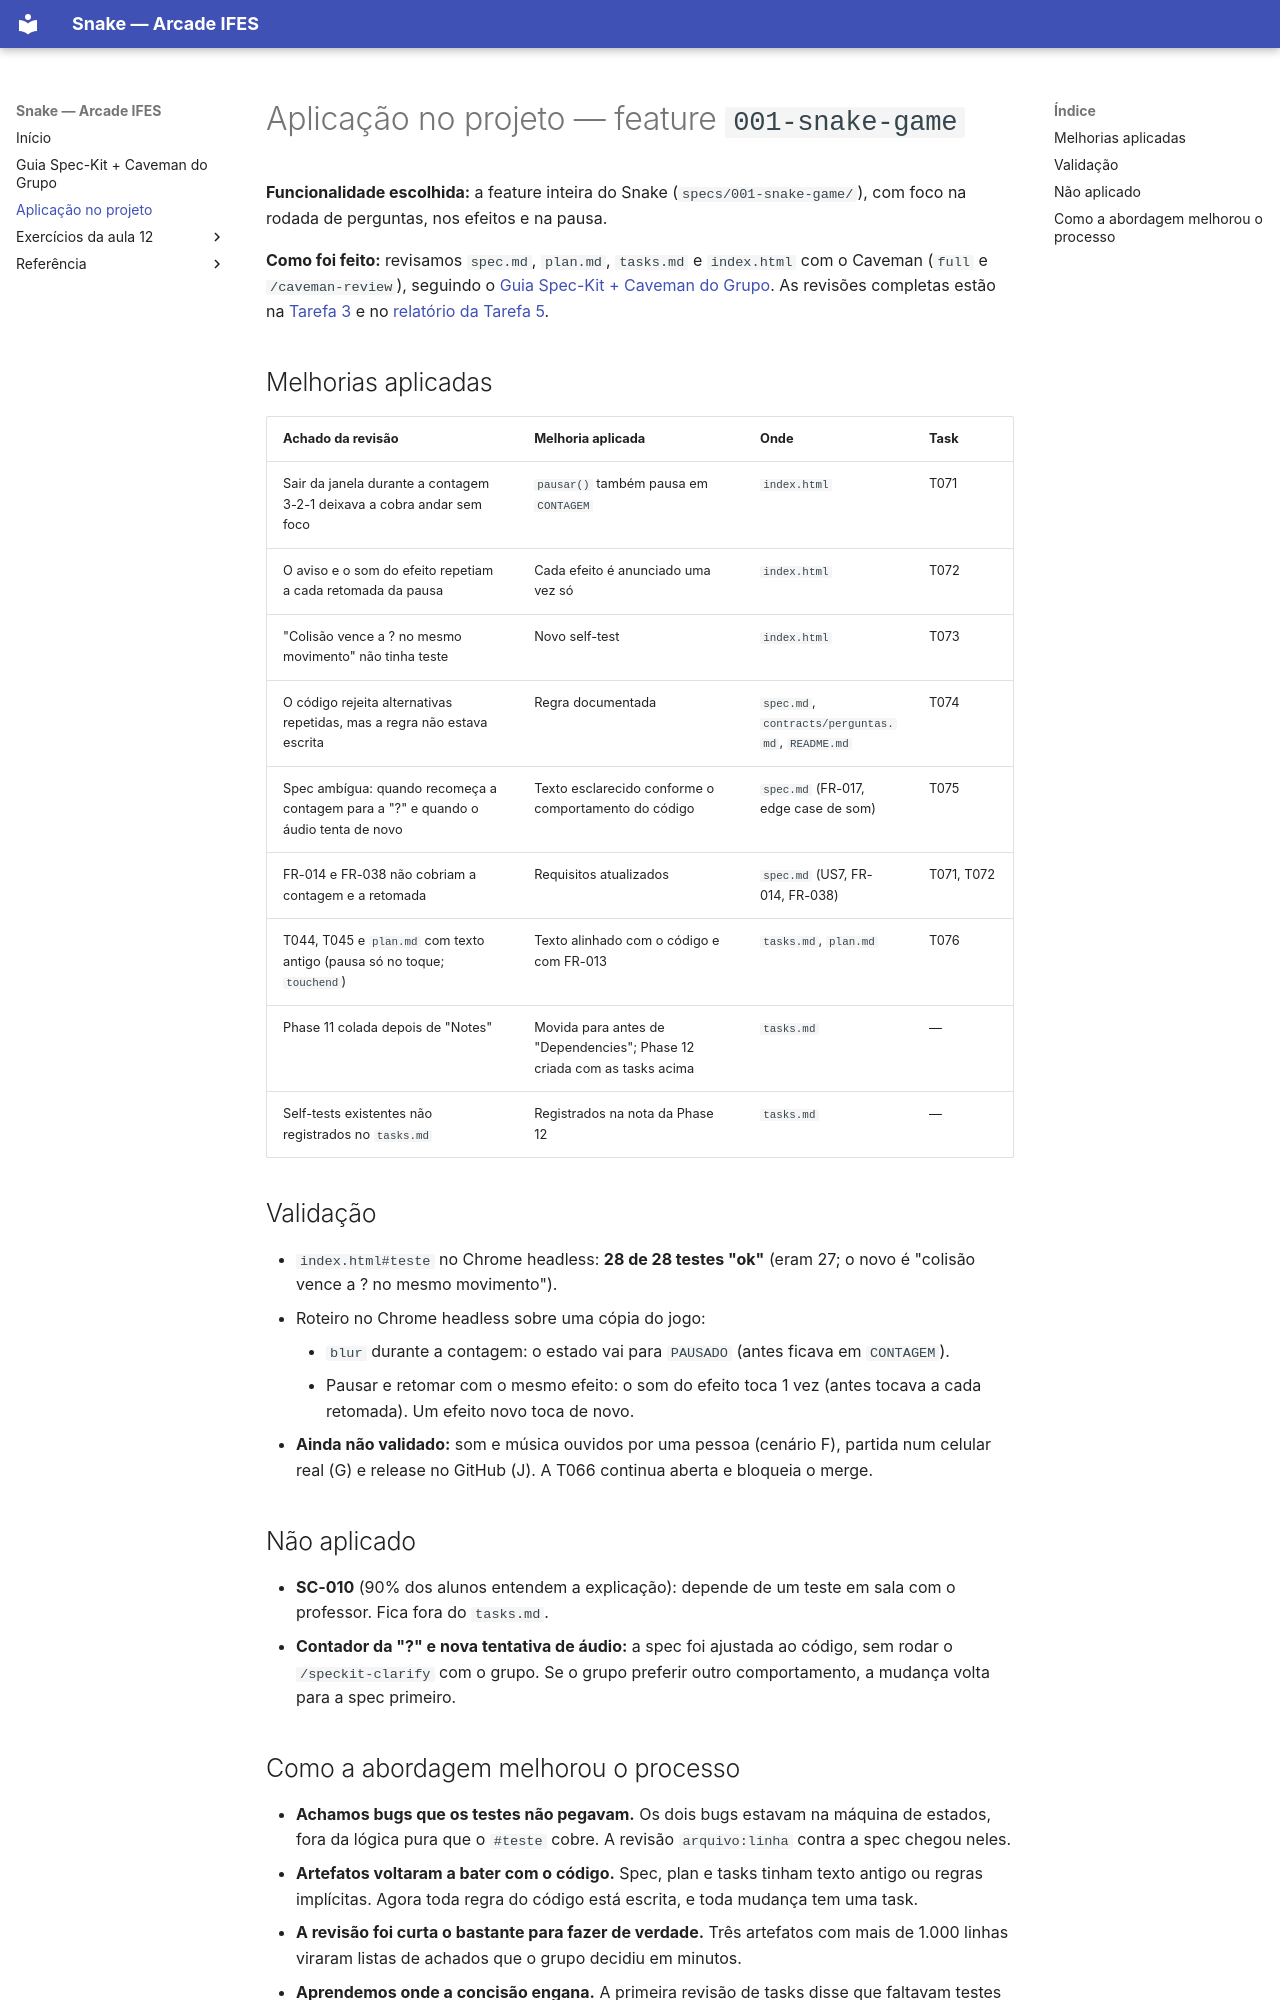

repository: Arcade-IFES/Snake · page: aplicacao-no-projeto/index.html · generator: mkdocs

# Aplicação no projeto — feature `001-snake-game`

**Funcionalidade escolhida:** a feature inteira do Snake (`specs/001-snake-game/`), com foco na rodada de perguntas, nos efeitos e na pausa.

**Como foi feito:** revisamos `spec.md`, `plan.md`, `tasks.md` e `index.html` com o Caveman (`full` e `/caveman-review`), seguindo o [Guia Spec-Kit + Caveman do Grupo](guia-speckit-caveman.md). As revisões completas estão na [Tarefa 3](revisao-ciclo-speckit.md) e no [relatório da Tarefa 5](relatorio-fluxo-feature.md).

## Melhorias aplicadas

| Achado da revisão | Melhoria aplicada | Onde | Task |
|---|---|---|---|
| Sair da janela durante a contagem 3-2-1 deixava a cobra andar sem foco | `pausar()` também pausa em `CONTAGEM` | `index.html` | T071 |
| O aviso e o som do efeito repetiam a cada retomada da pausa | Cada efeito é anunciado uma vez só | `index.html` | T072 |
| "Colisão vence a ? no mesmo movimento" não tinha teste | Novo self-test | `index.html` | T073 |
| O código rejeita alternativas repetidas, mas a regra não estava escrita | Regra documentada | `spec.md`, `contracts/perguntas.md`, `README.md` | T074 |
| Spec ambígua: quando recomeça a contagem para a "?" e quando o áudio tenta de novo | Texto esclarecido conforme o comportamento do código | `spec.md` (FR-017, edge case de som) | T075 |
| FR-014 e FR-038 não cobriam a contagem e a retomada | Requisitos atualizados | `spec.md` (US7, FR-014, FR-038) | T071, T072 |
| T044, T045 e `plan.md` com texto antigo (pausa só no toque; `touchend`) | Texto alinhado com o código e com FR-013 | `tasks.md`, `plan.md` | T076 |
| Phase 11 colada depois de "Notes" | Movida para antes de "Dependencies"; Phase 12 criada com as tasks acima | `tasks.md` | — |
| Self-tests existentes não registrados no `tasks.md` | Registrados na nota da Phase 12 | `tasks.md` | — |

## Validação

- `index.html#teste` no Chrome headless: **28 de 28 testes "ok"** (eram 27; o novo é "colisão vence a ? no mesmo movimento").
- Roteiro no Chrome headless sobre uma cópia do jogo:
    - `blur` durante a contagem: o estado vai para `PAUSADO` (antes ficava em `CONTAGEM`).
    - Pausar e retomar com o mesmo efeito: o som do efeito toca 1 vez (antes tocava a cada retomada). Um efeito novo toca de novo.
- **Ainda não validado:** som e música ouvidos por uma pessoa (cenário F), partida num celular real (G) e release no GitHub (J). A T066 continua aberta e bloqueia o merge.

## Não aplicado

- **SC-010** (90% dos alunos entendem a explicação): depende de um teste em sala com o professor. Fica fora do `tasks.md`.
- **Contador da "?" e nova tentativa de áudio:** a spec foi ajustada ao código, sem rodar o `/speckit-clarify` com o grupo. Se o grupo preferir outro comportamento, a mudança volta para a spec primeiro.
